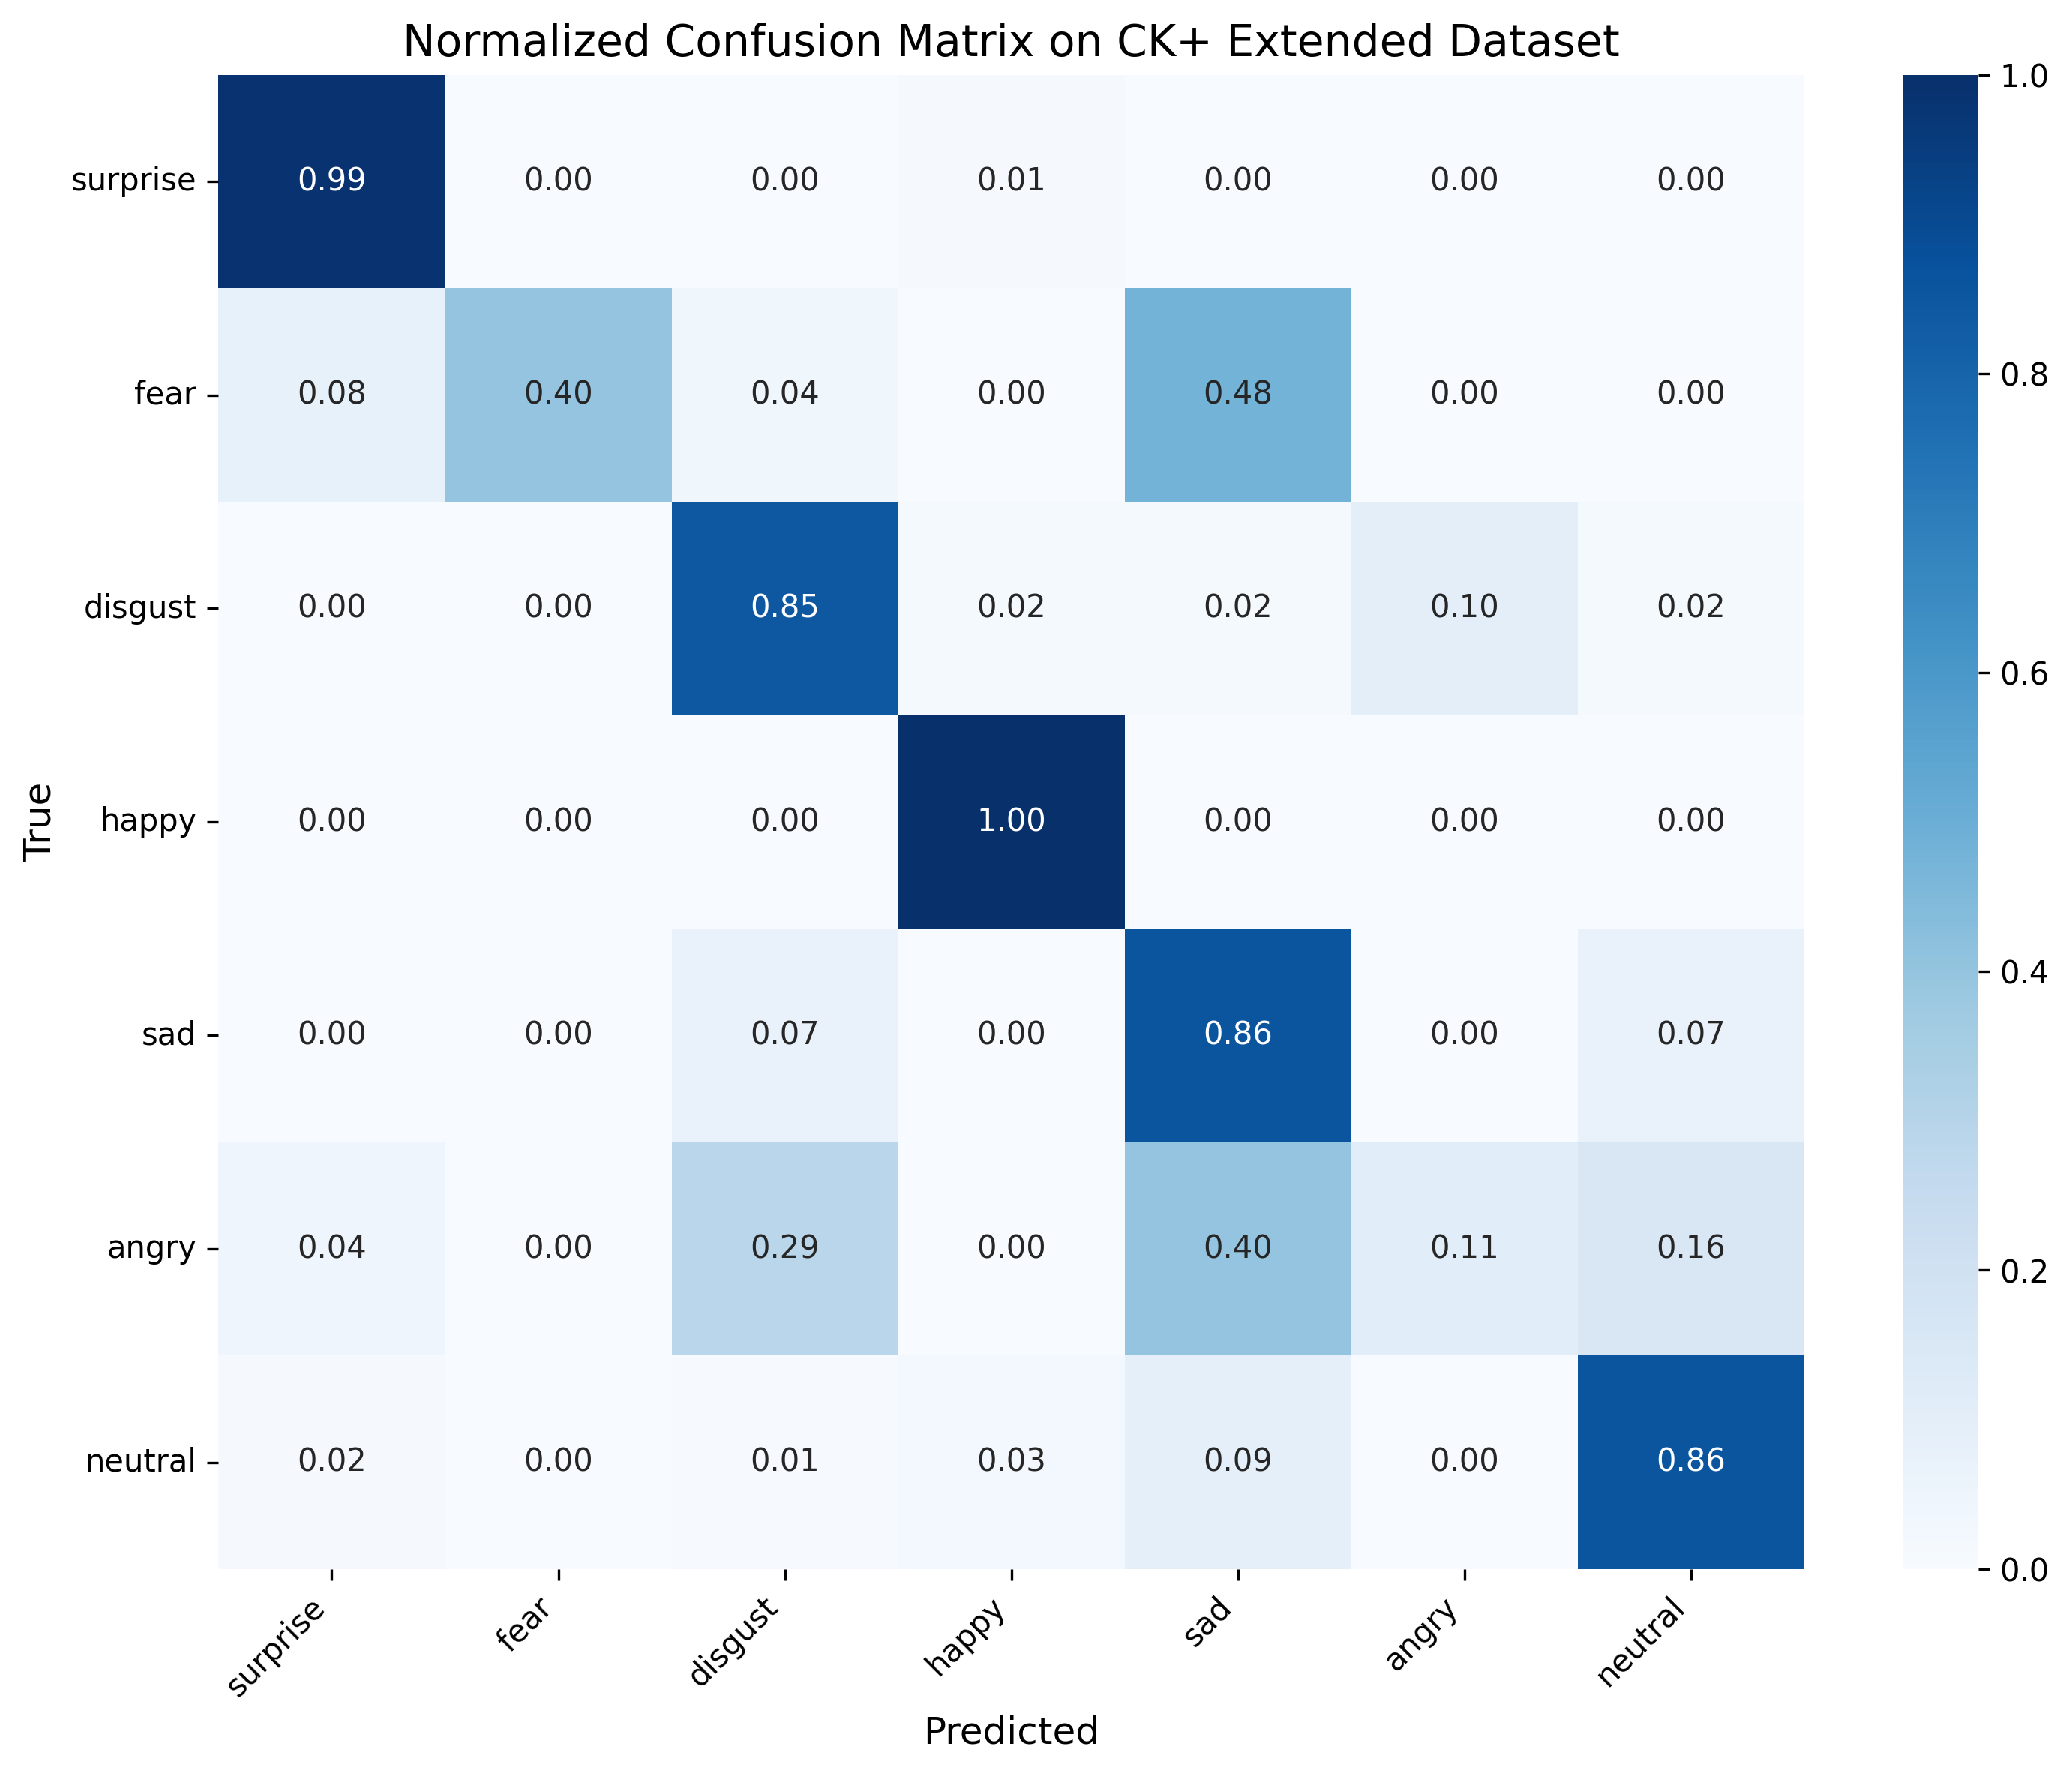

Source data for this figure (header and first rows):
, surprise, fear, disgust, happy, sad, angry, neutral
surprise, 0.988, 0.0, 0.0, 0.01205, 0.0, 0.0, 0.0
fear, 0.08, 0.4, 0.04, 0.0, 0.48, 0.0, 0.0
disgust, 0.0, 0.0, 0.8475, 0.01695, 0.01695, 0.1017, 0.01695
happy, 0.0, 0.0, 0.0, 1.0, 0.0, 0.0, 0.0
sad, 0.0, 0.0, 0.07143, 0.0, 0.8571, 0.0, 0.07143
angry, 0.04444, 0.0, 0.2889, 0.0, 0.4, 0.1111, 0.1556
neutral, 0.01518, 0.0, 0.005059, 0.0253, 0.09444, 0.003373, 0.8567
